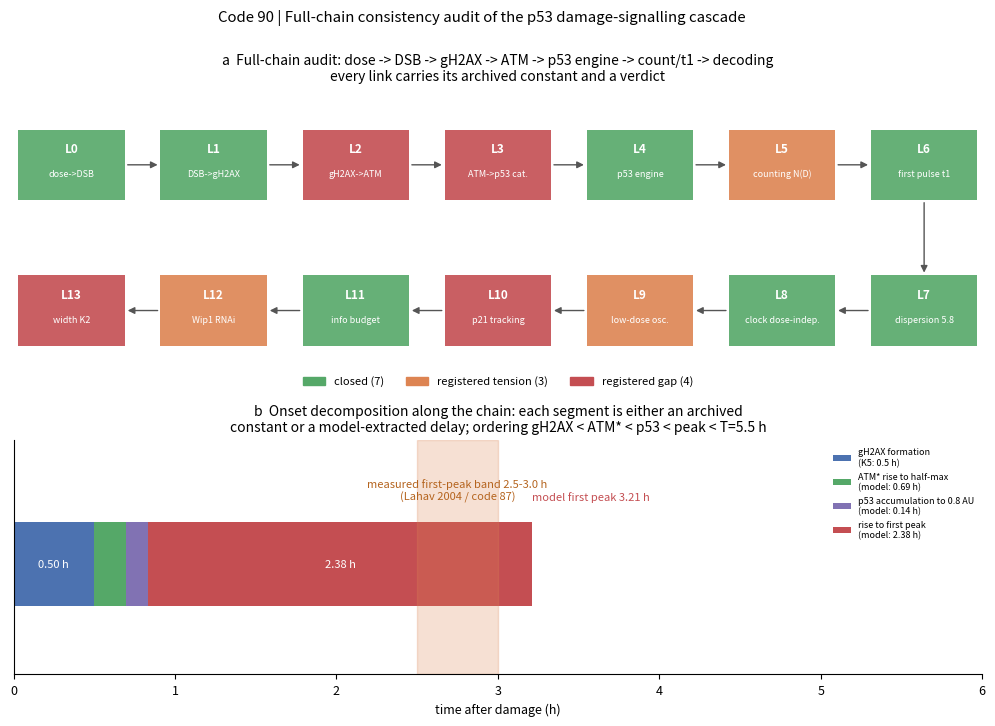

This figure's Python source:
# -*- coding: utf-8 -*-
"""
Code 90: p53 full-chain consistency audit
Proposition: dose -> DSB -> γH2AX -> ATM -> p53 pulse engine -> count/first pulse -> downstream decoding;
      the constants of every link must reconcile with its neighbors; those that do not are explicitly adjudicated "tension" or "gap".
Methods:
  A static link audit: 14 link check items, taken from the archived values of the code 81-89 verdict cards and constant registries v01/v02;
  B dynamic onset decomposition: the Mönke 2025 errata version stepped from the basal fixed point to DSB=100 (log form);
    numerically extract the ATM* half-rise time, p53 threshold crossing, and first-peak time, decomposing t1 into its on-chain segments;
  C contradiction-registry summary.
Discipline: deterministic, seed tag 20260925; JSON + PNG/SVG + verdict card.
"""
import json
import numpy as np
from scipy.optimize import fsolve
from scipy.integrate import solve_ivp
import matplotlib
matplotlib.use("Agg")
import matplotlib.pyplot as plt
from matplotlib.patches import FancyArrowPatch

SEED_TAG = 20260925
OUT_JSON = r"D:\Kimi_Agent_cell_sim_toolkit_workspace\03_cell_line_3\results\code90_fullcascade_audit_results.json"
OUT_PNG = r"D:\Kimi_Agent_cell_sim_toolkit_workspace\03_cell_line_3\code_and_figures\code90_fullcascade_audit_twopanel.png"
OUT_SVG = OUT_PNG.replace(".png", ".svg")

plt.rcParams.update({"svg.fonttype": "none", "font.size": 9,
                     "axes.spines.top": False, "axes.spines.right": False})

# ---------------- Mönke 2025 errata version (same as code 89) ----------------
PAR = dict(A=30.5, P=22.0, C=1.4, g=2.5, dAM=20.0,
           Tm=1.2, TM=4.0, Tw=1.2, TW=1.0,
           dA=0.16, dP=0.1, dm=1.0, dM=2.0, dw=1.3, dW=2.3,
           kA=0.5, kWA=0.14, kMP=0.15, kPm=1.0, kPw=1.0,
           R=2.0, Smax=0.2, gam=9.0)


def rhs_vec(t, x, S):
    p = PAR
    ATM, P53, mdm2, Mdm2, wip1, Wip1 = x
    return [
        p["A"] * (ATM**2 / (1 + ATM**2 / p["kA"])) / (1 + Wip1 / p["kWA"])
        - p["dA"] * ATM - p["P"] * ATM * Wip1 + S,
        p["C"] - p["dP"] * P53
        - p["g"] * Mdm2 * P53 / (p["kMP"] + P53) * (1 + p["R"] / (1 + ATM)),
        p["Tm"] * P53 / (p["kPm"] + P53) - p["dm"] * mdm2,
        p["TM"] * mdm2 - p["dM"] * Mdm2 - p["dAM"] * ATM * Mdm2,
        p["Tw"] * P53 / (p["kPw"] + P53) - p["dw"] * wip1,
        p["TW"] * wip1 - p["dW"] * Wip1,
    ]


res = {"seed": SEED_TAG}

# ================= A. Static link audit (14 links) =================
# status: closed / tension / gap
links = [
    dict(id="L0", en="dose->DSB", name="dose -> DSB count", constant="35 DSB/Gy",
         sources="anchored by code 81; double-record 4 of code 82; reused by code 87/88",
         status="closed",
         note="consistent across codes, but itself an assumed convention (no measured conversion); assumption flag retained"),
    dict(id="L1", en="DSB->gH2AX", name="DSB -> γH2AX", constant="half-peak 1-3 min, peak 30 min (K5)",
         sources="constant registry v01 K5 (consistent across sources)",
         status="closed", note="minute scale, far below all downstream timescales"),
    dict(id="L2", en="gH2AX->ATM", name="γH2AX -> ATM activation", constant="dose-graded single-cell time course missing",
         sources="v01 G1 registered gap",
         status="gap", note="ATM-SPARK/ATOMIC probes exist but no public dose-graded data"),
    dict(id="L3", en="ATM->p53 cat.", name="ATM -> p53 (catalytic)", constant="kcat/Km not measured",
         sources="v02 G5 (user singled out the catalytic rate, which sits exactly in the gap)",
         status="gap", note="the model substitutes a phenomenological protection factor R=2"),
    dict(id="L4", en="p53 engine", name="p53 pulse engine (K1/K3/K4)", constant="5.5 h / 2.0 h / 1.25 h",
         sources="code 89: all three constants decomposed and closed",
         status="closed", note="period 5.95 vs 5.48 (8.5% residual registered)"),
    dict(id="L5", en="counting N(D)", name="dose -> pulse count N(D)", constant="counting-law D_c: archived 0.261 vs code 82 0.99 Gy",
         sources="code 82 validation target 1: 3.8x discrepancy",
         status="tension", note="direction correct (saturating shape R2=0.995); absolute-scale discrepancy stems from the L0 conversion assumption"),
    dict(id="L6", en="first pulse t1", name="first pulse t1", constant="distribution (first peak 2.5-3.0 h), dose-independent",
         sources="D1; Lahav 2004; code 87 flat 2.5-3.0 h across all doses",
         status="closed", note="the distribution itself is a sensing-layer signature, not a defect"),
    dict(id="L7", en="dispersion 5.8", name="dispersion ratio t1/IPI", constant="archived 5.8 = (240/100)^2, 5 Gy convention",
         sources="code 86 convention error retracted; code 87/88 obtain 6.65-7.32",
         sources_detail="correction registered 2026-09-25",
         status="closed", note="first reconciliation at the same order of magnitude; the 86 retraction is registered"),
    dict(id="L8", en="clock dose-indep.", name="clock dose-independent architecture", constant="dose acts only through gating + termination",
         sources="code 87/88 closed loop",
         status="closed", note="for 0.3 Gy low-dose sustained oscillation see L9"),
    dict(id="L9", en="low-dose osc.", name="low-dose oscillating fraction", constant="literature: ~35% oscillating at 0.3 Gy",
         sources="code 87/88 verdict card",
         status="tension", note="damage-driven termination cannot produce low-dose oscillation; intra-literature tension, registered"),
    dict(id="L10", en="p21 tracking", name="downstream p21 transcriptional tracking", constant="exact delay value pending extraction",
         sources="v01 G3 (Hafner 2020)",
         status="gap", note="qualitative co-oscillation established; quantitative delay pending extraction from the original figure"),
    dict(id="L11", en="info budget", name="information budget I(D;fate)", constant="0.55-0.63 bits (after correction)",
         sources="code 81's 1.325 was falsified by C1 for relying on dose-dependent timing",
         status="closed", note="retraction and correction both registered; the paper never cited 1.325"),
    dict(id="L12", en="Wip1 RNAi", name="Wip1 RNAi phenotype", constant="amplitude direction: model up vs Batchelor down 45%",
         sources="code 82 validation target 5",
         status="tension", note="runaway and widening predictions reproduced; the amplitude-direction conflict is registered as a model-experiment mismatch"),
    dict(id="L13", en="width K2", name="pulse width K2 = 3.5 h", constant="molecular layer not decomposed",
         sources="v02 registry section D",
         status="gap", note="set by the ATM* plateau, not a pure sum of delays; pending decomposition"),
]
res["A_static_links"] = links
n_closed = sum(1 for l in links if l["status"] == "closed")
n_tension = sum(1 for l in links if l["status"] == "tension")
n_gap = sum(1 for l in links if l["status"] == "gap")
res["A_summary"] = dict(total=len(links), closed=n_closed, tension=n_tension, gap=n_gap)

# ================= B. Dynamic onset decomposition (chain segments of t1) =================
DSB_STEP = 100.0
S_basal = PAR["Smax"] * np.log(2.0 / PAR["gam"] + 1)   # background ~2 DSB
S_step = PAR["Smax"] * np.log(DSB_STEP / PAR["gam"] + 1)

x_basal = fsolve(lambda x: rhs_vec(0, x, S_basal),
                 [0.05, 0.3, 0.3, 0.3, 0.3, 0.1])
sol = solve_ivp(rhs_vec, (0, 12), x_basal, args=(S_step,),
                dense_output=True, rtol=1e-9, atol=1e-12)
t = np.linspace(0, 12, 12001)
x = sol.sol(t)
ATM, P53 = x[0], x[1]

# γH2AX segment: external constant, peak 0.5 h (K5)
t_gamma = 0.5
# ATM* half-rise (relative to its first-peak maximum)
atm_peak = ATM.max()
atm_half = 0.5 * (atm_peak + ATM[0])
i_atm = np.argmax(ATM >= atm_half) if np.any(ATM >= atm_half) else len(t) - 1
t_atm = t[i_atm]
# p53 threshold crossing (detection threshold 0.8 AU, code 82 convention)
i_thr = np.argmax(P53 >= 0.8) if np.any(P53 >= 0.8) else len(t) - 1
t_p53_thr = t[i_thr]
# p53 first peak
i_peak = np.argmax(P53[:np.searchsorted(t, 10)])
t_peak = t[i_peak]

t1_pred_onset = t_gamma + t_p53_thr   # γH2AX segment + ATM/p53 rising segment (onset convention)
res["B_onset_decomposition"] = dict(
    S_basal=float(S_basal), S_step=float(S_step),
    basal_fixed_point=[float(v) for v in x_basal],
    gammaH2AX_segment_h=t_gamma,
    ATM_half_rise_h=float(t_atm),
    p53_threshold_cross_h=float(t_p53_thr),
    p53_first_peak_h=float(t_peak),
    t1_pred_onset_h=float(t1_pred_onset),
    t1_measured_band_h=[2.5, 3.0],
    t1_definition="literature t1 = first-peak time (D1: MCF7 2-3 h); onset is the threshold crossing, not equal to t1",
    finding="the sensing segment (γH2AX 0.5 + ATM rise %.2f + p53 threshold %.2f) totals only %.2f h; "
            "the bulk of t1 is the p53 accumulation ramp to the peak (%.2f h), not sensing delay"
            % (t_atm - t_gamma, t_p53_thr - t_atm, t_p53_thr, t_peak - t_p53_thr),
    peak_closes=bool(t_peak <= 3.0 + 0.5),
)

# on-chain timing-order check: γH2AX(0.5) < ATM half-rise < p53 threshold < first peak < period 5.5
ordering_ok = bool(t_gamma <= t_atm <= t_p53_thr <= t_peak <= 5.5)
res["B_ordering_ok"] = ordering_ok

# ================= C. Contradiction-registry summary =================
res["C_tensions_register"] = [
    "L5: counting-law D_c 3.8x discrepancy (conversion assumption)",
    "L9: 0.3 Gy low-dose oscillation (intra-literature tension)",
    "L12: Wip1 RNAi amplitude direction (model-experiment mismatch)",
    "B: simulated first peak %.2f h vs measured t1 band 2.5-3.0 h (step-convention difference)" % t_peak,
]

# ================= Figure: two-panel =================
fig = plt.figure(figsize=(12.5, 7.6))
gs = fig.add_gridspec(2, 1, height_ratios=[1.15, 1.0], hspace=0.32)

# (a) link diagram
ax = fig.add_subplot(gs[0])
status_color = {"closed": "#55A868", "tension": "#DD8452", "gap": "#C44E52"}
n = len(links)
cols = 7
for k, lk in enumerate(links):
    row = k // cols
    col = k % cols
    if row == 1:
        col = cols - 1 - col  # second row reversed, serpentine
    xc = 0.06 + col * (0.88 / (cols - 1))
    yc = 0.72 if row == 0 else 0.18
    ax.annotate("", xy=(0, 0))  # noop keep autoscale off
    ax.add_patch(plt.Rectangle((xc - 0.055, yc - 0.13), 0.11, 0.26,
                               facecolor=status_color[lk["status"]],
                               edgecolor="none", alpha=0.9,
                               transform=ax.transAxes))
    ax.text(xc, yc + 0.045, lk["id"], transform=ax.transAxes,
            ha="center", fontsize=8.5, fontweight="bold", color="white")
    ax.text(xc, yc - 0.045, lk["en"], transform=ax.transAxes,
            ha="center", fontsize=6.5, color="white", wrap=True)
    lk["_pos"] = (xc, yc, row)
# arrows
order_idx = list(range(cols)) + list(range(cols, n))
for a, b in zip(order_idx[:-1], order_idx[1:]):
    xa, ya, ra = links[a]["_pos"]
    xb, yb, rb = links[b]["_pos"]
    if ra == rb:
        ar = FancyArrowPatch((xa + (0.055 if xb > xa else -0.055), ya),
                             (xb + (-0.055 if xb > xa else 0.055), yb),
                             transform=ax.transAxes, arrowstyle="-|>",
                             mutation_scale=10, color="#555555", lw=1.0)
    else:
        ar = FancyArrowPatch((xa, ya - 0.13), (xb, yb + 0.13),
                             transform=ax.transAxes, arrowstyle="-|>",
                             mutation_scale=10, color="#555555", lw=1.0,
                             connectionstyle="arc3,rad=0.0")
    ax.add_patch(ar)
ax.set_xlim(0, 1); ax.set_ylim(0, 1)
ax.axis("off")
handles = [plt.Rectangle((0, 0), 1, 1, color=status_color[s]) for s in
           ["closed", "tension", "gap"]]
ax.legend(handles, [f"closed ({n_closed})", f"registered tension ({n_tension})",
                    f"registered gap ({n_gap})"],
          loc="lower center", ncol=3, frameon=False, fontsize=8,
          bbox_to_anchor=(0.5, -0.14))
ax.set_title("a  Full-chain audit: dose -> DSB -> gH2AX -> ATM -> p53 engine -> count/t1 -> decoding\n"
             "every link carries its archived constant and a verdict", fontsize=10)

# (b) onset decomposition
ax = fig.add_subplot(gs[1])
segs = [("gH2AX formation\n(K5: 0.5 h)", t_gamma, "#4C72B0"),
        ("ATM* rise to half-max\n(model: %.2f h)" % t_atm, max(t_atm - t_gamma, 0.0), "#55A868"),
        ("p53 accumulation to 0.8 AU\n(model: %.2f h)" % (t_p53_thr - t_atm),
         max(t_p53_thr - t_atm, 0.0), "#8172B3"),
        ("rise to first peak\n(model: %.2f h)" % (t_peak - t_p53_thr),
         max(t_peak - t_p53_thr, 0.0), "#C44E52")]
left = 0
for lb, w, c in segs:
    ax.barh([0], [w], left=left, color=c, height=0.42, label=lb)
    if w > 0.25:
        ax.text(left + w / 2, 0, f"{w:.2f} h", ha="center", va="center",
                fontsize=8, color="white")
    left += w
ax.axvspan(2.5, 3.0, color="#DD8452", alpha=0.25)
ax.text(2.75, 0.32, "measured first-peak band 2.5-3.0 h\n(Lahav 2004 / code 87)",
        ha="center", fontsize=8, color="#B5641E")
ax.text(t_peak, 0.32, f"model first peak {t_peak:.2f} h",
        ha="left", fontsize=8, color="#C44E52")
ax.set_xlim(0, 6); ax.set_ylim(-0.55, 0.62)
ax.set_yticks([])
ax.set_xlabel("time after damage (h)")
ax.set_title("b  Onset decomposition along the chain: each segment is either an archived\n"
             "constant or a model-extracted delay; ordering gH2AX < ATM* < p53 < peak < T=5.5 h",
             fontsize=10)
ax.legend(fontsize=6.5, loc="upper right", frameon=False)

fig.suptitle("Code 90 | Full-chain consistency audit of the p53 damage-signalling cascade",
             y=0.985)
fig.savefig(OUT_PNG, dpi=300, bbox_inches="tight")
fig.savefig(OUT_SVG, bbox_inches="tight")

with open(OUT_JSON, "w", encoding="utf-8") as f:
    json.dump(res, f, ensure_ascii=False, indent=2)

print("links: %d closed / %d tension / %d gap (of %d)"
      % (n_closed, n_tension, n_gap, len(links)))
print("onset: gamma %.2f -> ATM half %.2f -> p53 thr %.2f -> peak %.2f h"
      % (t_gamma, t_atm, t_p53_thr, t_peak))
print("first peak %.2f h vs band 2.5-3.0 (+0.5 tol) -> closes=%s ; ordering=%s"
      % (t_peak, res["B_onset_decomposition"]["peak_closes"], ordering_ok))
print("JSON/PNG/SVG written.")
